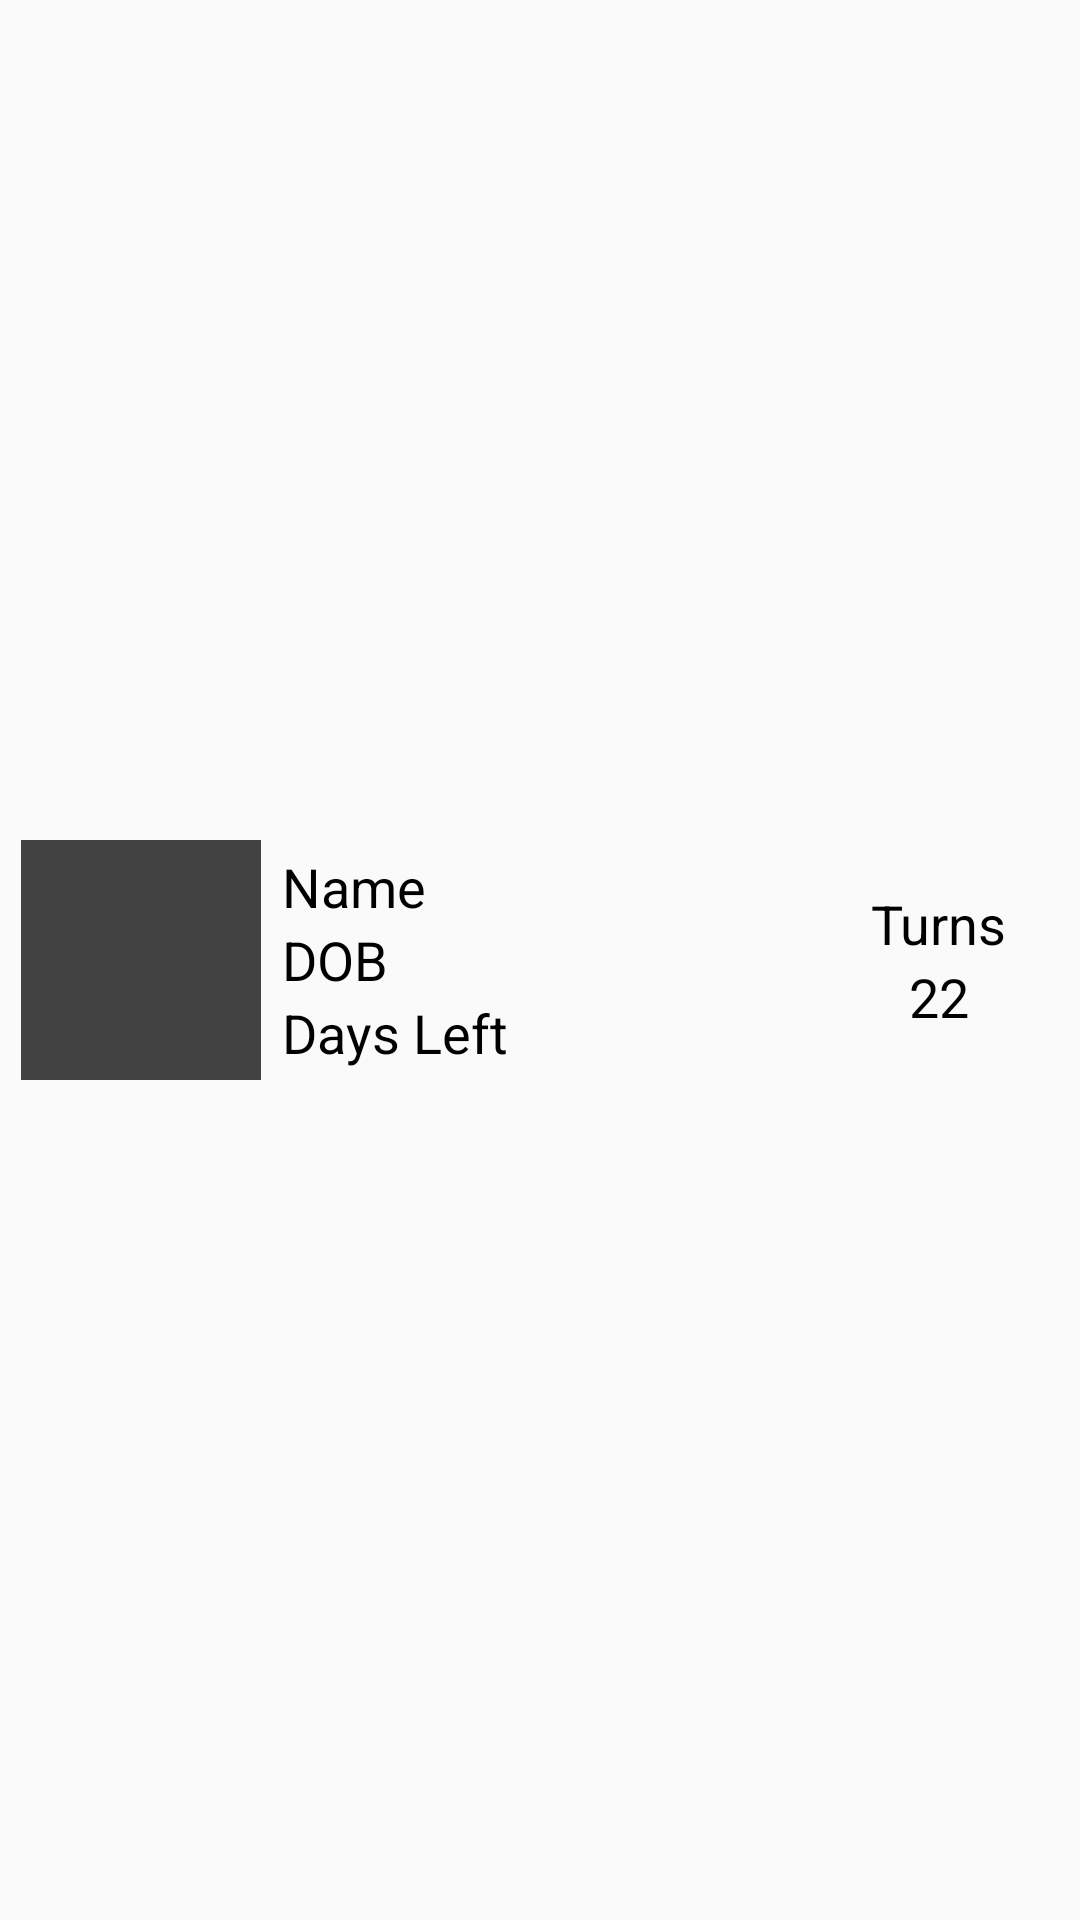

Write the Android layout XML for this screen, with the resource values it uses.
<!-- AndroidManifest.xml: application theme Theme.BirthdayReminder -->
<!-- res/layout/rv_main_activity_profile_design.xml -->
<?xml version="1.0" encoding="utf-8"?>
<LinearLayout xmlns:android="http://schemas.android.com/apk/res/android"
    android:layout_width="match_parent"
    android:layout_height="wrap_content"
    android:orientation="vertical">

    <LinearLayout
        android:layout_width="match_parent"
        android:layout_height="match_parent"
        android:gravity="center"
        android:orientation="horizontal"
        android:padding="@dimen/dimen_4dp"
        android:weightSum="4">

        <RelativeLayout
            android:layout_width="0dp"
            android:layout_height="wrap_content"
            android:gravity="center"
            android:layout_weight="1">

            <ImageView
                android:id="@+id/img1"
                android:layout_width="80dp"
                android:layout_height="80dp"
                android:layout_centerVertical="true"
                android:src="@color/cardview_dark_background" />
        </RelativeLayout>

        <LinearLayout
            android:layout_width="0dp"
            android:layout_height="wrap_content"
            android:layout_marginHorizontal="@dimen/dimen_4dp"
            android:layout_toEndOf="@id/img1"
            android:layout_weight="2"
            android:orientation="vertical">

            <TextView
                android:layout_width="wrap_content"
                android:layout_height="wrap_content"
                android:id="@+id/profileName"
                android:text="@string/name"
                android:textAppearance="@style/TextAppearance.AppCompat.Medium"
                android:textColor="@color/black" />

            <TextView
                android:layout_width="wrap_content"
                android:layout_height="wrap_content"
                android:id="@+id/profileDob"
                android:text="@string/dob"
                android:textAppearance="@style/TextAppearance.AppCompat.Medium"
                android:textColor="@color/black" />

            <TextView
                android:layout_width="wrap_content"
                android:layout_height="wrap_content"
                android:id="@+id/profileDaysLeft"
                android:text="@string/days_left"
                android:textAppearance="@style/TextAppearance.AppCompat.Medium"
                android:textColor="@color/black" />

        </LinearLayout>

        <LinearLayout
            android:layout_width="0dp"
            android:layout_height="wrap_content"
            android:layout_weight="1"
            android:gravity="center"
            android:orientation="vertical"
            android:padding="@dimen/dimen_8dp">

            <TextView
                android:layout_width="wrap_content"
                android:layout_height="wrap_content"
                android:text="@string/turns"
                android:textAppearance="@style/TextAppearance.AppCompat.Medium"
                android:textColor="@color/black" />

            <TextView
                android:layout_width="wrap_content"
                android:layout_height="wrap_content"
                android:id="@+id/profileAge"
                android:text="@string/_22"
                android:textAppearance="@style/TextAppearance.AppCompat.Medium"
                android:textColor="@color/black" />
        </LinearLayout>

    </LinearLayout>

    <View
        android:layout_width="match_parent"
        android:layout_height="2dp"
        android:background="#0F3E2626"
        android:layout_marginHorizontal="@dimen/dimen_4dp"
        android:layout_marginTop="@dimen/dimen_2dp"/>

</LinearLayout>
<!-- resources referenced by this layout -->
<resources>
  <color name="black">#FF000000</color>
  <dimen name="dimen_2dp">2dp</dimen>
  <dimen name="dimen_4dp">4dp</dimen>
  <dimen name="dimen_8dp">8dp</dimen>
  <string name="_22">22</string>
  <string name="days_left">Days Left</string>
  <string name="dob">DOB</string>
  <string name="name">Name</string>
  <string name="turns">Turns</string>
  <style name="Theme.BirthdayReminder" parent="Theme.AppCompat.Light.NoActionBar">
          
          <item name="colorPrimary">@color/purple_500</item>
          <item name="colorPrimaryVariant">@color/purple_700</item>
          <item name="colorOnPrimary">@color/white</item>
          
          <item name="colorSecondary">@color/teal_200</item>
          <item name="colorSecondaryVariant">@color/teal_700</item>
          <item name="colorOnSecondary">@color/black</item>
          
          <item name="android:statusBarColor" tools:targetApi="l">?attr/colorPrimaryVariant</item>
          
      </style>
  <color name="purple_500">#FF6200EE</color>
  <color name="purple_700">#FF3700B3</color>
  <color name="white">#FFFFFFFF</color>
  <color name="teal_200">#FF03DAC5</color>
  <color name="teal_700">#FF018786</color>
</resources>
